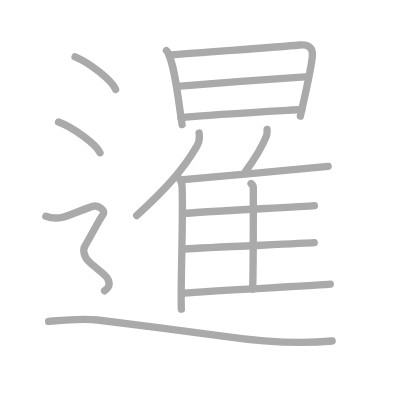
t = 0.00 s
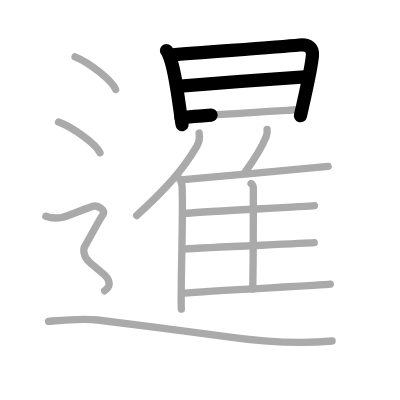
t = 3.25 s
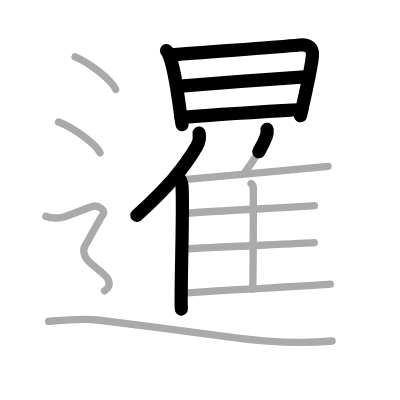
t = 6.50 s
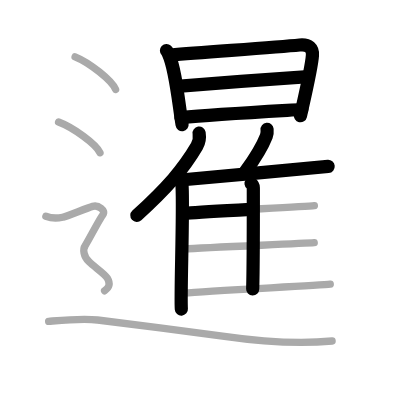
t = 9.50 s
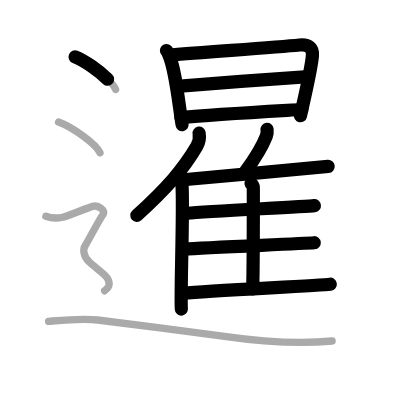
t = 12.75 s
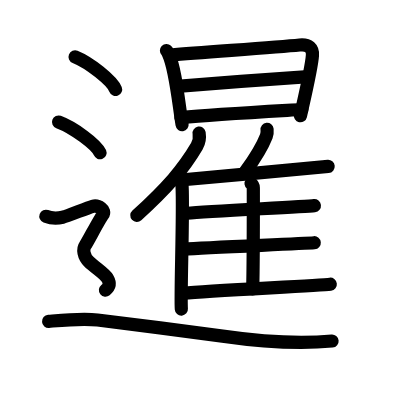
t = 16.00 s

The animated SVG that drew these frames (rendered in a browser with its animation timeline set to each time). Animation: 16 SMIL elements (animate=16); one cycle of 16.00 s.

<?xml version="1.0" standalone="no"?>
<!DOCTYPE svg PUBLIC "-//W3C//DTD SVG 1.1//EN"   "http://www.w3.org/Graphics/SVG/1.1/DTD/svg11.dtd">
<svg width="400px" height="400px"  version="1.1" xmlns="http://www.w3.org/2000/svg">
  <defs>
    <marker id="Triangle" viewBox="0 0 10 10" refX="0" refY="5" markerUnits="strokeWidth" markerWidth="3" style="stroke-opacity:0%;fill:#aaaaaa;" markerHeight="2" orient="auto">
      <path d="M 0 0 L 10 5 L 0 10 z" />
    </marker>
    
    <marker id="Arrow" viewBox="0 0 10 10" refX="5" refY="5" markerUnits="strokeWidth" markerWidth="1.8" style="stroke-opacity:0%;fill:#770000;" markerHeight="2" orient="auto">
      <path d="M 0 4 L 6 4 L 4 1 L 10 5 L 4 9 L 6 6 L 0 6 z" />
        <circle cx="5" cy="5" r="5" />
      </marker>
    
    <marker id="TriangleRed" viewBox="0 0 10 10" refX="0" refY="5" markerUnits="strokeWidth" markerWidth="3" style="stroke-opacity:0%;fill:#CC0000;" markerHeight="2" orient="auto">
      <path d="M 0 0 L 10 5 L 0 10 z" />
    </marker>
    
    <marker id="ArrowRed" viewBox="0 0 10 10" refX="5" refY="5" markerUnits="strokeWidth" markerWidth="1.8" style="stroke-opacity:0%;fill:#CC0000;" markerHeight="2" orient="auto">
      <path d="M 0 4 L 6 4 L 4 1 L 10 5 L 4 9 L 6 6 L 0 6 z" />
        <circle cx="5" cy="5" r="5" />
      </marker>
    
  </defs>
  
  <path style="fill:#ffffff; fill-opacity:100%; fill-rule:evenodd; stroke-width:0;" d="M 0 0 L 400px 0 L 400px 400px L 0 400px L 0 0" />

  <g transform="scale(3.6697247706422 3.6697247706422)">
<path style="fill:none; fill-opacity:0%; fill-rule:evenodd; stroke:#aaaaaa; stroke-opacity:100%; stroke-width: 1.5pt; stroke-linejoin:round; stroke-linecap:round;" d="M45.36 13.79c0.39 0.37 0.4 0.62 0.62 1.09c1.77 3.82 2.54 11.96 3.64 19.09"></path>
<path style="fill:none; fill-opacity:0%; fill-rule:evenodd; stroke:#aaaaaa; stroke-opacity:100%; stroke-width: 1.5pt; stroke-linejoin:round; stroke-linecap:round;" d="M46.53 14.99c9.48-0.8 28.03-2.05 35.11-2.72c2.6-0.25 3.61 0.97 3.5 2.78c-0.2 3.22-2.1 11.26-3.29 16.59"></path>
<path style="fill:none; fill-opacity:0%; fill-rule:evenodd; stroke:#aaaaaa; stroke-opacity:100%; stroke-width: 1.5pt; stroke-linejoin:round; stroke-linecap:round;" d="M48.3 23.56c3.09-0.31 32.22-2.5 34.77-2.62"></path>
<path style="fill:none; fill-opacity:0%; fill-rule:evenodd; stroke:#aaaaaa; stroke-opacity:100%; stroke-width: 1.5pt; stroke-linejoin:round; stroke-linecap:round;" d="M49.31 32.05c8.78-0.87 23.51-1.66 32.94-2.21"></path>
<path style="fill:none; fill-opacity:0%; fill-rule:evenodd; stroke:#aaaaaa; stroke-opacity:100%; stroke-width: 1.5pt; stroke-linejoin:round; stroke-linecap:round;" d="M54.26 36.25c0.18 1.13-0.05 2.61-0.61 3.58c-3.6 6.17-8.15 11.4-16.4 18.91"></path>
<path style="fill:none; fill-opacity:0%; fill-rule:evenodd; stroke:#aaaaaa; stroke-opacity:100%; stroke-width: 1.5pt; stroke-linejoin:round; stroke-linecap:round;" d="M48.49 48.31c0.62 0.54 1.09 1.72 1.13 2.55c0.37 7.42-0.5 29.52-0.2 33.39"></path>
<path style="fill:none; fill-opacity:0%; fill-rule:evenodd; stroke:#aaaaaa; stroke-opacity:100%; stroke-width: 1.5pt; stroke-linejoin:round; stroke-linecap:round;" d="M72.78 35.25c0.06 0.59-0.02 1.37-0.21 1.88c-1.26 3.24-2.85 5.73-5.72 9.67"></path>
<path style="fill:none; fill-opacity:0%; fill-rule:evenodd; stroke:#aaaaaa; stroke-opacity:100%; stroke-width: 1.5pt; stroke-linejoin:round; stroke-linecap:round;" d="M49.94 48.97c7.16-0.7 36.41-3.23 39.48-3.62"></path>
<path style="fill:none; fill-opacity:0%; fill-rule:evenodd; stroke:#aaaaaa; stroke-opacity:100%; stroke-width: 1.5pt; stroke-linejoin:round; stroke-linecap:round;" d="M68.41 50.01c0.35 0.27 0.62 0.65 0.62 1.12c0 4.82 0.04 20.05-0.17 27.63"></path>
<path style="fill:none; fill-opacity:0%; fill-rule:evenodd; stroke:#aaaaaa; stroke-opacity:100%; stroke-width: 1.5pt; stroke-linejoin:round; stroke-linecap:round;" d="M50.9 58.11c6.76-0.58 31.87-1.76 34.77-2.08"></path>
<path style="fill:none; fill-opacity:0%; fill-rule:evenodd; stroke:#aaaaaa; stroke-opacity:100%; stroke-width: 1.5pt; stroke-linejoin:round; stroke-linecap:round;" d="M50.08 67.88c7.13-0.49 32.49-1.48 35.55-1.74"></path>
<path style="fill:none; fill-opacity:0%; fill-rule:evenodd; stroke:#aaaaaa; stroke-opacity:100%; stroke-width: 1.5pt; stroke-linejoin:round; stroke-linecap:round;" d="M50.08 79.87c7.16-0.7 36.85-2.03 39.92-2.42"></path>
<path style="fill:none; fill-opacity:0%; fill-rule:evenodd; stroke:#aaaaaa; stroke-opacity:100%; stroke-width: 1.5pt; stroke-linejoin:round; stroke-linecap:round;" d="M20.46 15.5c3.9 1.57 10.07 6.45 11.04 8.88"></path>
<path style="fill:none; fill-opacity:0%; fill-rule:evenodd; stroke:#aaaaaa; stroke-opacity:100%; stroke-width: 1.5pt; stroke-linejoin:round; stroke-linecap:round;" d="M15.96 33.25c3.99 1.48 10.3 6.08 11.29 8.38"></path>
<path style="fill:none; fill-opacity:0%; fill-rule:evenodd; stroke:#aaaaaa; stroke-opacity:100%; stroke-width: 1.5pt; stroke-linejoin:round; stroke-linecap:round;" d="M12.5 58.94c2.25 0.85 3.75 0.43 4.75 0.21c1-0.21 6.5-2.49 8-2.92c1.5-0.43 3.75 1.07 2.75 2.35s-4 7.19-4.75 8.26c-0.75 1.07-0.5 2.99 1 4.48s4.25 3.2 5 4.48C30 77.09 30 78.16 28.5 79.23c-1.5 1.07-10.5 7"></path>
<path style="fill:none; fill-opacity:0%; fill-rule:evenodd; stroke:#aaaaaa; stroke-opacity:100%; stroke-width: 1.5pt; stroke-linejoin:round; stroke-linecap:round;" d="M13.25 87.57c2.96-0.24 8.88-0.85 13.33-0.37c4.44 0.49 29.69 3.76 34.06 4.39c11.85 1.71 20.98 2.19 29.86 1.34"></path>

<path style="fill:none; fill-opacity:0%; fill-rule:evenodd; stroke:#000000; stroke-opacity:100%; stroke-width: 2.7pt; stroke-linejoin:round; stroke-linecap:round;" d="M45.36 13.79c0.39 0.37 0.4 0.62 0.62 1.09c1.77 3.82 2.54 11.96 3.64 19.09" pathLength="100" stroke-dashoffset="100" stroke-dasharray="100 105"><animate id="dashAnim1" attributeName="stroke-dashoffset" from="100" to="0" dur="1s" calcMode="linear" fill="freeze"/></path>
<path style="fill:none; fill-opacity:0%; fill-rule:evenodd; stroke:#000000; stroke-opacity:100%; stroke-width: 2.7pt; stroke-linejoin:round; stroke-linecap:round;" d="M46.53 14.99c9.48-0.8 28.03-2.05 35.11-2.72c2.6-0.25 3.61 0.97 3.5 2.78c-0.2 3.22-2.1 11.26-3.29 16.59" pathLength="100" stroke-dashoffset="100" stroke-dasharray="100 105"><animate id="dashAnim2" attributeName="stroke-dashoffset" from="100" to="0" dur="1s" calcMode="linear" begin="dashAnim1.end" fill="freeze"/></path>
<path style="fill:none; fill-opacity:0%; fill-rule:evenodd; stroke:#000000; stroke-opacity:100%; stroke-width: 2.7pt; stroke-linejoin:round; stroke-linecap:round;" d="M48.3 23.56c3.09-0.31 32.22-2.5 34.77-2.62" pathLength="100" stroke-dashoffset="100" stroke-dasharray="100 105"><animate id="dashAnim3" attributeName="stroke-dashoffset" from="100" to="0" dur="1s" calcMode="linear" begin="dashAnim2.end" fill="freeze"/></path>
<path style="fill:none; fill-opacity:0%; fill-rule:evenodd; stroke:#000000; stroke-opacity:100%; stroke-width: 2.7pt; stroke-linejoin:round; stroke-linecap:round;" d="M49.31 32.05c8.78-0.87 23.51-1.66 32.94-2.21" pathLength="100" stroke-dashoffset="100" stroke-dasharray="100 105"><animate id="dashAnim4" attributeName="stroke-dashoffset" from="100" to="0" dur="1s" calcMode="linear" begin="dashAnim3.end" fill="freeze"/></path>
<path style="fill:none; fill-opacity:0%; fill-rule:evenodd; stroke:#000000; stroke-opacity:100%; stroke-width: 2.7pt; stroke-linejoin:round; stroke-linecap:round;" d="M54.26 36.25c0.18 1.13-0.05 2.61-0.61 3.58c-3.6 6.17-8.15 11.4-16.4 18.91" pathLength="100" stroke-dashoffset="100" stroke-dasharray="100 105"><animate id="dashAnim5" attributeName="stroke-dashoffset" from="100" to="0" dur="1s" calcMode="linear" begin="dashAnim4.end" fill="freeze"/></path>
<path style="fill:none; fill-opacity:0%; fill-rule:evenodd; stroke:#000000; stroke-opacity:100%; stroke-width: 2.7pt; stroke-linejoin:round; stroke-linecap:round;" d="M48.49 48.31c0.62 0.54 1.09 1.72 1.13 2.55c0.37 7.42-0.5 29.52-0.2 33.39" pathLength="100" stroke-dashoffset="100" stroke-dasharray="100 105"><animate id="dashAnim6" attributeName="stroke-dashoffset" from="100" to="0" dur="1s" calcMode="linear" begin="dashAnim5.end" fill="freeze"/></path>
<path style="fill:none; fill-opacity:0%; fill-rule:evenodd; stroke:#000000; stroke-opacity:100%; stroke-width: 2.7pt; stroke-linejoin:round; stroke-linecap:round;" d="M72.78 35.25c0.06 0.59-0.02 1.37-0.21 1.88c-1.26 3.24-2.85 5.73-5.72 9.67" pathLength="100" stroke-dashoffset="100" stroke-dasharray="100 105"><animate id="dashAnim7" attributeName="stroke-dashoffset" from="100" to="0" dur="1s" calcMode="linear" begin="dashAnim6.end" fill="freeze"/></path>
<path style="fill:none; fill-opacity:0%; fill-rule:evenodd; stroke:#000000; stroke-opacity:100%; stroke-width: 2.7pt; stroke-linejoin:round; stroke-linecap:round;" d="M49.94 48.97c7.16-0.7 36.41-3.23 39.48-3.62" pathLength="100" stroke-dashoffset="100" stroke-dasharray="100 105"><animate id="dashAnim8" attributeName="stroke-dashoffset" from="100" to="0" dur="1s" calcMode="linear" begin="dashAnim7.end" fill="freeze"/></path>
<path style="fill:none; fill-opacity:0%; fill-rule:evenodd; stroke:#000000; stroke-opacity:100%; stroke-width: 2.7pt; stroke-linejoin:round; stroke-linecap:round;" d="M68.41 50.01c0.35 0.27 0.62 0.65 0.62 1.12c0 4.82 0.04 20.05-0.17 27.63" pathLength="100" stroke-dashoffset="100" stroke-dasharray="100 105"><animate id="dashAnim9" attributeName="stroke-dashoffset" from="100" to="0" dur="1s" calcMode="linear" begin="dashAnim8.end" fill="freeze"/></path>
<path style="fill:none; fill-opacity:0%; fill-rule:evenodd; stroke:#000000; stroke-opacity:100%; stroke-width: 2.7pt; stroke-linejoin:round; stroke-linecap:round;" d="M50.9 58.11c6.76-0.58 31.87-1.76 34.77-2.08" pathLength="100" stroke-dashoffset="100" stroke-dasharray="100 105"><animate id="dashAnim10" attributeName="stroke-dashoffset" from="100" to="0" dur="1s" calcMode="linear" begin="dashAnim9.end" fill="freeze"/></path>
<path style="fill:none; fill-opacity:0%; fill-rule:evenodd; stroke:#000000; stroke-opacity:100%; stroke-width: 2.7pt; stroke-linejoin:round; stroke-linecap:round;" d="M50.08 67.88c7.13-0.49 32.49-1.48 35.55-1.74" pathLength="100" stroke-dashoffset="100" stroke-dasharray="100 105"><animate id="dashAnim11" attributeName="stroke-dashoffset" from="100" to="0" dur="1s" calcMode="linear" begin="dashAnim10.end" fill="freeze"/></path>
<path style="fill:none; fill-opacity:0%; fill-rule:evenodd; stroke:#000000; stroke-opacity:100%; stroke-width: 2.7pt; stroke-linejoin:round; stroke-linecap:round;" d="M50.08 79.87c7.16-0.7 36.85-2.03 39.92-2.42" pathLength="100" stroke-dashoffset="100" stroke-dasharray="100 105"><animate id="dashAnim12" attributeName="stroke-dashoffset" from="100" to="0" dur="1s" calcMode="linear" begin="dashAnim11.end" fill="freeze"/></path>
<path style="fill:none; fill-opacity:0%; fill-rule:evenodd; stroke:#000000; stroke-opacity:100%; stroke-width: 2.7pt; stroke-linejoin:round; stroke-linecap:round;" d="M20.46 15.5c3.9 1.57 10.07 6.45 11.04 8.88" pathLength="100" stroke-dashoffset="100" stroke-dasharray="100 105"><animate id="dashAnim13" attributeName="stroke-dashoffset" from="100" to="0" dur="1s" calcMode="linear" begin="dashAnim12.end" fill="freeze"/></path>
<path style="fill:none; fill-opacity:0%; fill-rule:evenodd; stroke:#000000; stroke-opacity:100%; stroke-width: 2.7pt; stroke-linejoin:round; stroke-linecap:round;" d="M15.96 33.25c3.99 1.48 10.3 6.08 11.29 8.38" pathLength="100" stroke-dashoffset="100" stroke-dasharray="100 105"><animate id="dashAnim14" attributeName="stroke-dashoffset" from="100" to="0" dur="1s" calcMode="linear" begin="dashAnim13.end" fill="freeze"/></path>
<path style="fill:none; fill-opacity:0%; fill-rule:evenodd; stroke:#000000; stroke-opacity:100%; stroke-width: 2.7pt; stroke-linejoin:round; stroke-linecap:round;" d="M12.5 58.94c2.25 0.85 3.75 0.43 4.75 0.21c1-0.21 6.5-2.49 8-2.92c1.5-0.43 3.75 1.07 2.75 2.35s-4 7.19-4.75 8.26c-0.75 1.07-0.5 2.99 1 4.48s4.25 3.2 5 4.48C30 77.09 30 78.16 28.5 79.23c-1.5 1.07-10.5 7" pathLength="100" stroke-dashoffset="100" stroke-dasharray="100 105"><animate id="dashAnim15" attributeName="stroke-dashoffset" from="100" to="0" dur="1s" calcMode="linear" begin="dashAnim14.end" fill="freeze"/></path>
<path style="fill:none; fill-opacity:0%; fill-rule:evenodd; stroke:#000000; stroke-opacity:100%; stroke-width: 2.7pt; stroke-linejoin:round; stroke-linecap:round;" d="M13.25 87.57c2.96-0.24 8.88-0.85 13.33-0.37c4.44 0.49 29.69 3.76 34.06 4.39c11.85 1.71 20.98 2.19 29.86 1.34" pathLength="100" stroke-dashoffset="100" stroke-dasharray="100 105"><animate id="dashAnim16" attributeName="stroke-dashoffset" from="100" to="0" dur="1s" calcMode="linear" begin="dashAnim15.end" fill="freeze"/></path>

</g>

</svg>  
          
